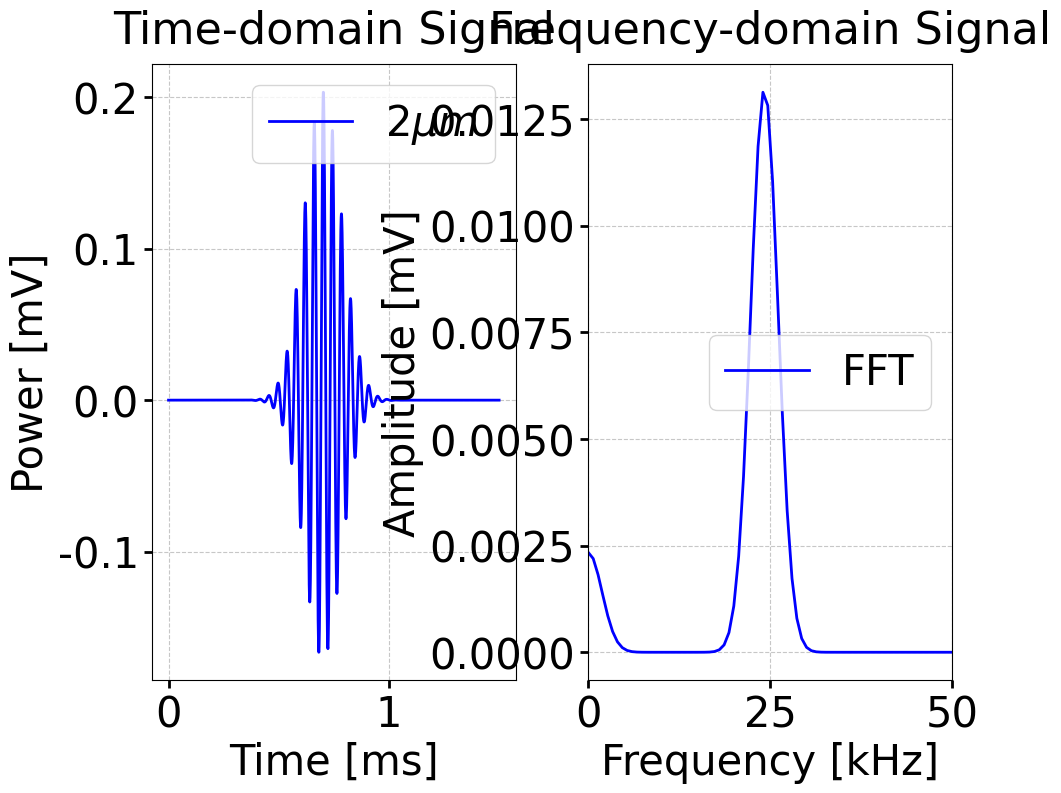

Recreate this plot in Python.

import numpy as np
import matplotlib.pyplot as plt

# Set Matplotlib parameters
plt.rcParams['font.family'] = 'Times New Roman'
plt.rcParams['mathtext.fontset'] = 'custom'
plt.rcParams['mathtext.rm'] = 'Times New Roman'
plt.rcParams['mathtext.it'] = 'Times New Roman:italic'

def FFT_calc(datos, samplefreq):
    """
    Calculate the FFT (Fast Fourier Transform) of the input data.
    
    Parameters:
    datos : array-like
        Time-domain signal data.
    samplefreq : int
        Sampling frequency of the data in Hz.

    Returns:
    amplitude : array-like
        Amplitude spectrum of the signal.
    freq_fft : array-like
        Corresponding frequency values.
    phase : array-like
        Phase spectrum of the signal.
    """
    n = len(datos)  # Length of the data
    datos = np.asarray(datos, dtype=np.float64)
    fft_result = np.fft.rfft(datos)  # Compute FFT
    freq_fft = np.fft.rfftfreq(len(datos), 1 / samplefreq)  # Corresponding frequencies
    amplitude = np.abs(fft_result) / n  # Normalize amplitude
    phase = np.angle(fft_result)  # Phase of the FFT
    return amplitude, freq_fft, phase

def simulated_particle(P_size, P_Speed, Inc_Angle, Laser_Lambda, Po, T_impact, S_l, Time_max, Adq_Freq, m0):
    """
    Simulate the signal of a single particle based on Optical Feedback Interferometry.

    Parameters
    -----------
    P_size      : Diameter of the particle [m]
    P_Speed     : Particle speed [m/s]
    Inc_Angle   : Incident angle [degrees]
    Laser_Lambda: Laser wavelength [m]
    Po          : Laser power [mV]
    T_impact    : Time when particle center crosses beam center [s]
    S_l         : Laser beam spot diameter [m]
    Time_max    : Number of samples
    Adq_Freq    : Acquisition frequency [Hz]
    m0          : Modulation index

    Returns
    -----------
    P_t, t      : Signal vector [mV], Time vector [s]
    """
    # Convert angle from degrees to radians
    Inc_Angle_rad = np.radians(Inc_Angle)
    Inc_Angle_rad_2 = np.radians(90 - Inc_Angle)

    # Time vector in seconds
    t = np.linspace(0, Time_max / Adq_Freq, Time_max)

    # Doppler frequency: f_D = 2 * V * sin(theta) / lambda
    f_D = (2 * P_Speed * np.sin(Inc_Angle_rad_2)) / Laser_Lambda
    print('Doppler frequency:', f_D, 'Hz')

    print('Particle Speed:', P_Speed, 'm/s')

    # Transit time
    tau = (P_size + S_l) / (P_Speed * np.sin(Inc_Angle_rad))
    print('Transit time (tau):', tau, 's')

    # Signal: P_f(t) = P_0 * [1 + m_0 * cos(2 * pi * f_D * t)] * exp(-((t - t_0)^2) / (2 * tau^2))
    modulation = 1 + m0 * np.cos(2 * np.pi * f_D * t)
    envelope = np.exp(-((t - T_impact)**2) / (2 * tau**2))
    P_t = Po * modulation * envelope

    return P_t, t

# Define parameters
D_Particle = 2e-6      # Particle diameter [m]
P_Speed = 0.108        # Particle speed [m/s], set for f_D ≈ 20 kHz
Theta = 80             # Incident angle [degrees]
Laser_lambda = 1550e-9 # Laser wavelength [m]
Po = 0.004134 * 4      # Laser power [mV]
T_impact = 0.0007      # Time of impact [s]
S_l = 0.7e-5            # Laser spot diameter [m]
Time_max = 3000        # Number of samples
Adq_Freq = 2e6         # Acquisition frequency [Hz]
M0_init = 11.3         # Initial modulation index 

# Generate the signal
P_t, t = simulated_particle(
    P_size=D_Particle,
    P_Speed=P_Speed,
    Inc_Angle=Theta,
    Laser_Lambda=Laser_lambda,
    Po=Po,
    T_impact=T_impact,
    S_l=S_l,
    Time_max=Time_max,
    Adq_Freq=Adq_Freq,
    m0=M0_init
)

# Perform FFT
amplitude, freq_fft, phase = FFT_calc(P_t, Adq_Freq)

# Create a figure with two subplots
fig, (ax1, ax2) = plt.subplots(1, 2, figsize=(10, 8), sharex=False)
plt.subplots_adjust(left=0.15, right=0.95, hspace=0.4)

# Plot time-domain signal
ax1.plot(t * 1000, P_t, label=r'$2 \mu m$', color='blue', linewidth=2)  # Time in ms
ax1.set_xlabel('Time [ms]', fontsize=30)
ax1.set_ylabel('Power [mV]', fontsize=30)
ax1.set_title('Time-domain Signal', fontsize=32, pad=15)
ax1.tick_params(axis='both', which='major', labelsize=30, width=2, length=6)
ax1.legend(fontsize=30)
ax1.grid(True, linestyle='--', alpha=0.7)

# Plot frequency-domain signal (amplitude spectrum)
ax2.plot(freq_fft / 1000, amplitude, label='FFT', color='blue', linewidth=2)  # Frequency in kHz
ax2.set_xlabel('Frequency [kHz]', fontsize=30)
ax2.set_ylabel('Amplitude [mV]', fontsize=30)
ax2.set_title('Frequency-domain Signal', fontsize=32, pad=15)
ax2.tick_params(axis='both', which='major', labelsize=30, width=2, length=6)
ax2.legend(fontsize=30)
ax2.grid(True, linestyle='--', alpha=0.7)
ax2.set_xlim(0, 50)  # Limit to 50 kHz for better visualization

plt.show()
